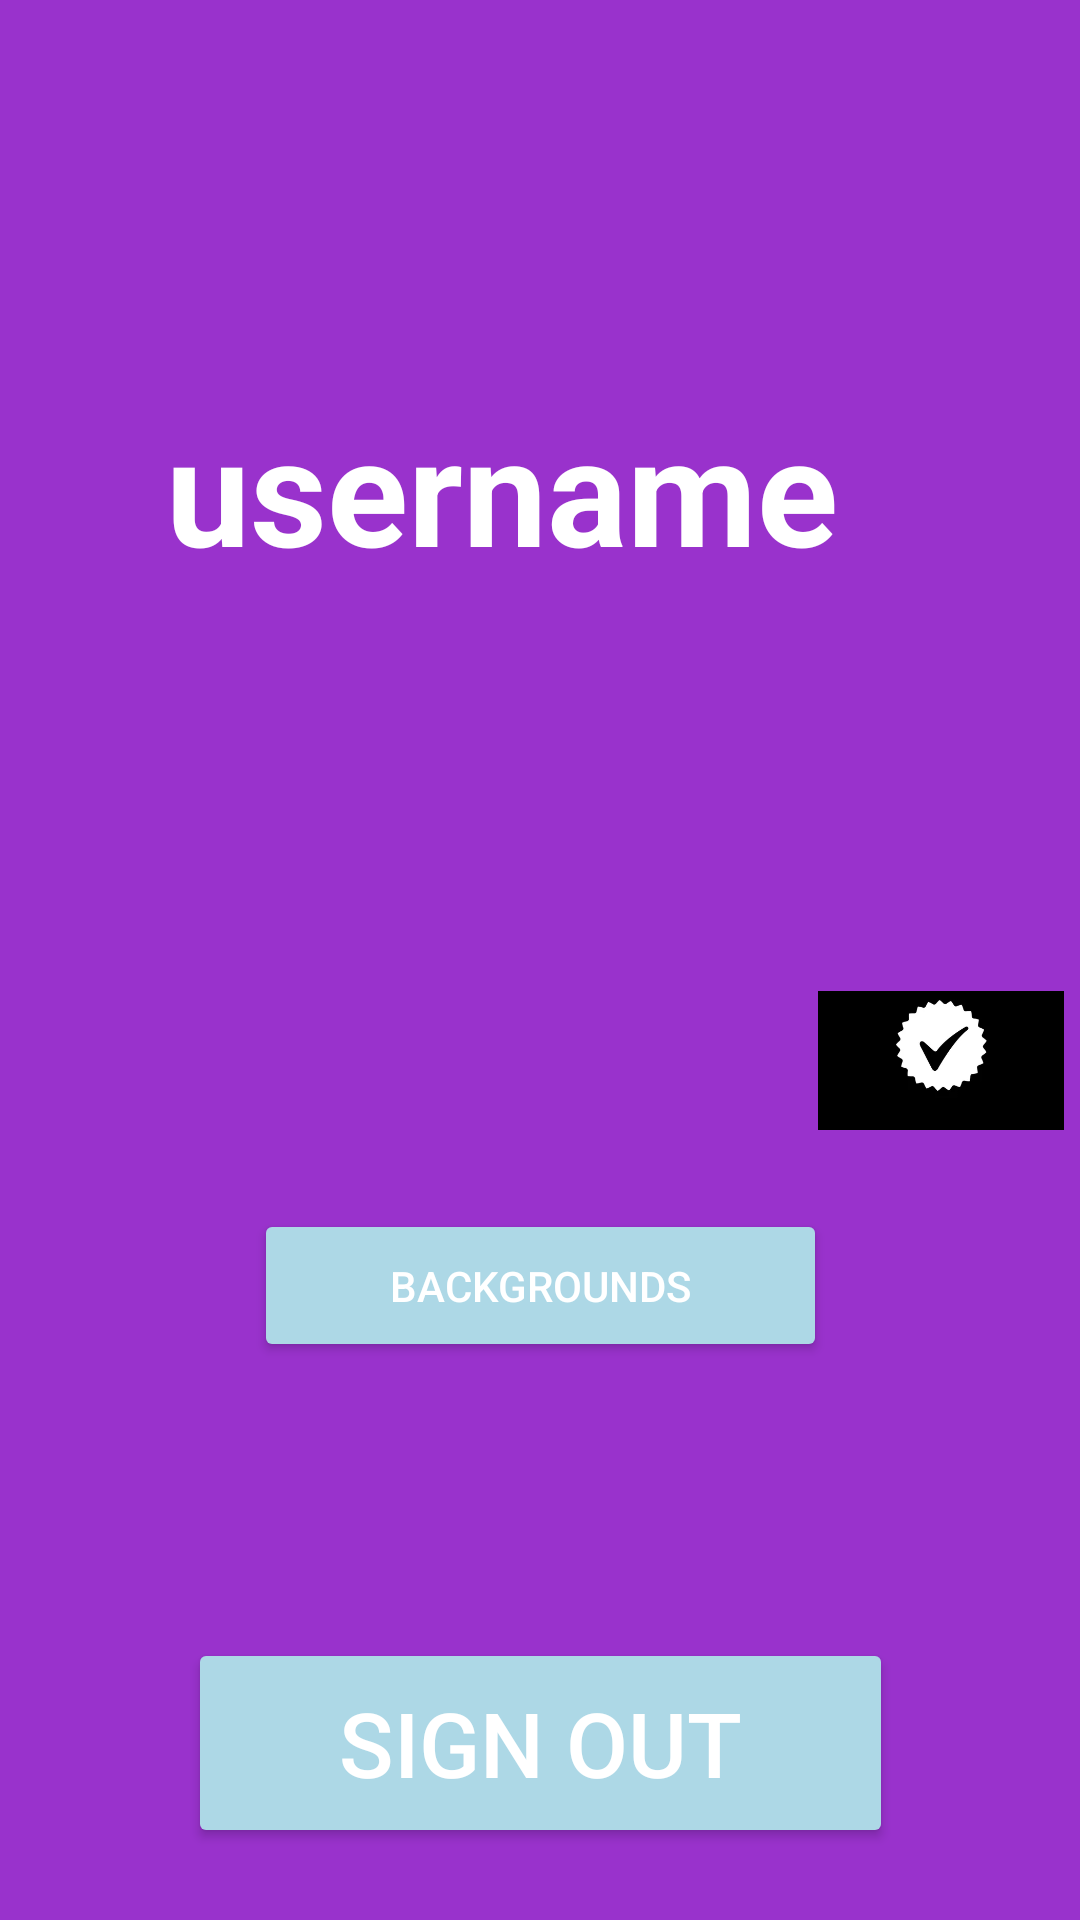

The Android layout XML behind this screen, and the referenced resources:
<!-- AndroidManifest.xml: application theme Theme.KOTLIN1 -->
<!-- res/layout/activity_dashboard.xml -->
<?xml version="1.0" encoding="utf-8"?>
<androidx.constraintlayout.widget.ConstraintLayout xmlns:android="http://schemas.android.com/apk/res/android"
    xmlns:app="http://schemas.android.com/apk/res-auto"
    xmlns:tools="http://schemas.android.com/tools"
    android:layout_width="match_parent"
    android:layout_height="match_parent"
    android:background="#9932CC"
    tools:context=".Dashboard">

    <TextView
        android:id="@+id/textView2"
        android:layout_width="290dp"
        android:layout_height="67dp"
        android:gravity="center"
        android:text=""
        android:textColor="#ffffff"
        android:textSize="20dp"
        android:textStyle="bold"
        app:layout_constraintBottom_toBottomOf="parent"
        app:layout_constraintEnd_toEndOf="parent"
        app:layout_constraintHorizontal_bias="0.132"
        app:layout_constraintStart_toStartOf="parent"
        app:layout_constraintTop_toTopOf="parent"
        app:layout_constraintVertical_bias="0.567" />

    <Button
        android:id="@+id/button4"
        android:layout_width="191dp"
        android:layout_height="51dp"
        android:backgroundTint="#ADD8E6"
        android:text="BACKGROUNDS"
        android:textColor="@color/white"
        app:layout_constraintBottom_toBottomOf="parent"
        app:layout_constraintEnd_toEndOf="parent"
        app:layout_constraintStart_toStartOf="parent"
        app:layout_constraintTop_toTopOf="parent"
        app:layout_constraintVertical_bias="0.684" />

    <ImageView
        android:id="@+id/verifiedIcon"
        android:layout_width="82dp"
        android:layout_height="55dp"
        android:contentDescription="Verified Icon"
        android:src="@drawable/img_2"
        app:layout_constraintBottom_toBottomOf="parent"
        app:layout_constraintEnd_toEndOf="parent"
        app:layout_constraintHorizontal_bias="0.981"
        app:layout_constraintStart_toStartOf="parent"
        app:layout_constraintTop_toTopOf="parent"
        app:layout_constraintVertical_bias="0.557" />

    <Button
        android:id="@+id/logoutButton"
        android:layout_width="235dp"
        android:layout_height="70dp"
        android:backgroundTint="#add8e6"
        android:text="Sign out"
        android:textColor="#ffffff"
        android:textSize="30dp"
        app:layout_constraintBottom_toBottomOf="parent"
        app:layout_constraintEnd_toEndOf="parent"
        app:layout_constraintStart_toStartOf="parent"
        app:layout_constraintTop_toTopOf="parent"
        app:layout_constraintVertical_bias="0.958" />

    <TextView
        android:id="@+id/textView"
        android:layout_width="240dp"
        android:layout_height="139dp"
        android:text="username"
        android:textColor="@color/white"
        android:textSize="50dp"
        android:textStyle="bold"
        app:layout_constraintBottom_toBottomOf="parent"
        app:layout_constraintEnd_toEndOf="parent"
        app:layout_constraintHorizontal_bias="0.46"
        app:layout_constraintStart_toStartOf="parent"
        app:layout_constraintTop_toTopOf="parent"
        app:layout_constraintVertical_bias="0.258" />

</androidx.constraintlayout.widget.ConstraintLayout>
<!-- resources referenced by this layout -->
<resources>
  <!-- drawable img_2: png bitmap (drawable, 10941 bytes) -->
  <style name="Theme.KOTLIN1" parent="Base.Theme.KOTLIN1" />
  <style name="Base.Theme.KOTLIN1" parent="Theme.Material3.DayNight.NoActionBar">
          
          
  
          <item name="android:windowTranslucentStatus">true</item>
          <item name="android:windowLightStatusBar">true</item>
          <item name="android:windowDrawsSystemBarBackgrounds">false</item>
      </style>
  <!-- not gathered from this repository: default colours our renderer supplied (Android Studio template values) -->
  <color name="white">#FFFFFFFF</color>
</resources>
